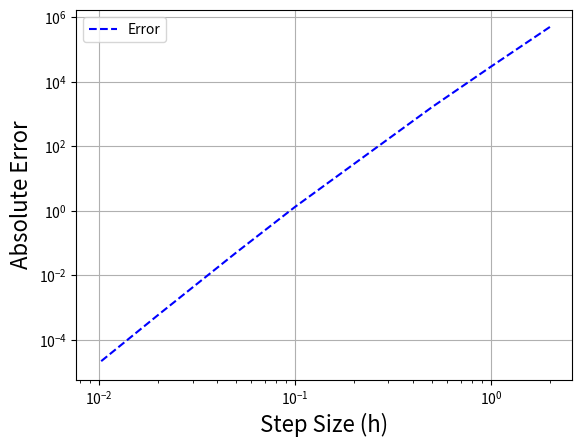
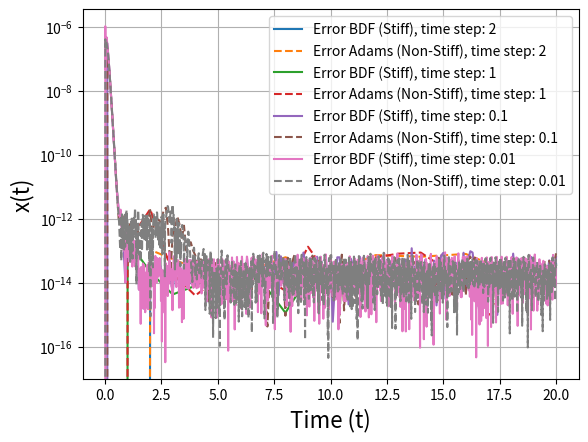

Write the Python code that produced these figures, in order.
import numpy as np
import matplotlib.pyplot as plt
from scipy.integrate import ode
from scipy.integrate import solve_ivp

# Define the exact solution
def exact_solution(t):
    return np.exp(-30 * t)

# Define the differential equation
def tfunc(t, x):
    return -30 * x

# Runge-Kutta 4 method for a single step
def rungekutta4(func, t, h, x):
    k1 = h * func(t, x)
    k2 = h * func(t + h / 2, x + k1 / 2)
    k3 = h * func(t + h / 2, x + k2 / 2)
    k4 = h * func(t + h, x + k3)
    
    return x + (k1 + 2 * k2 + 2 * k3 + k4) / 6 

# Function to solve differential equation using vode
def solve_with_vode(method, x, t, t_max, dt, func):
    solver = ode(func)
    solver.set_integrator('vode', method=method)
    solver.set_initial_value(x, t)

    # Arrays to store the solution
    t_values = [t]
    x_values = [x]

    # Integrate step by step
    while solver.successful() and solver.t < t_max:
        solver.integrate(solver.t + dt)
        t_values.append(solver.t)
        x_values.append(solver.y[0])

    return np.array(t_values), np.array(x_values)

if __name__ == '__main__':

    # Declare Variables
    x0 = 1
    t0 = 0
    step_sizes = [2, 1, 0.5, 0.1, 0.05, 0.02, 0.01]
    dt_values = [2, 1, 0.1, 0.01]
    t_max = 20
    t_span = (0, t_max)
    t_eval = np.linspace(0, 10, 1000)

    # Compute Runge-Kutta approximations and exact solutions for various step sizes
    error_RK4 = []
    for h in step_sizes:
        x_rk4 = rungekutta4(tfunc, t0, h, x0)
        x_exact = exact_solution(h)
        
        print(f'Error RK4 for h={h}: {abs(x_rk4 - x_exact):.5e}')
        error_RK4.append(abs(x_rk4 - x_exact))
    
    # Compute the gradient in log-log graph
    log_h = np.log(step_sizes[1:])
    log_error = np.log(error_RK4[1:])

    gradient_RK4 = np.gradient(log_error, log_h) 

    # Print the mean gradient (OC)
    mean_gradient = np.mean(gradient_RK4)
    print(f"Gradient of log(Error) vs. log(h): {mean_gradient:.2f}")

    # Plot results
    plt.figure()
    plt.loglog(step_sizes, error_RK4, 'b--', label="Error")
    plt.xlabel("Step Size (h)", fontsize=16)
    plt.ylabel("Absolute Error", fontsize=16)
    plt.legend()
    plt.grid()
    plt.savefig('rk4_error.png')

    # Plot results
    plt.figure()

    for dt in dt_values:

        # Solve using BDF method
        t_bdf, x_bdf = solve_with_vode('bdf', x0, t0, t_max, dt, tfunc)

        # Solve using Adams method
        t_adams, x_adams = solve_with_vode('adams', x0, t0, t_max, dt, tfunc)

        # Exact solution
        x_exact_bdf = exact_solution(t_bdf)
        x_exact_adams = exact_solution(t_adams)

        # Compute  absolute errors
        error_bdf = abs(x_bdf - x_exact_bdf)
        error_adams = abs(x_adams - x_exact_adams)

        print(f'Error BDF for dt={dt}:')
        print(error_bdf)
        print(f'Error Adams for dt={dt}:')
        print(error_adams)

        plt.semilogy(t_bdf, error_bdf, '-', label=f"Error BDF (Stiff), time step: {dt}")
        plt.semilogy(t_adams, error_adams, '--', label=f"Error Adams (Non-Stiff), time step: {dt}")

    '''
    # Solve using LSODA
    sol_lsoda = solve_ivp(tfunc, t_span, [x0], method='LSODA', t_eval=t_eval)

    # Compute exact solution
    x_exact = exact_solution(t_eval)

    # Compute absolute error
    error_lsoda = np.abs(sol_lsoda.y[0] - x_exact)
    plt.semilogy(sol_lsoda.t, error_lsoda, 'r-', label="Error (LSODA)")
    
    '''
    plt.xlabel("Time (t)", fontsize=16)
    plt.ylabel("x(t)", fontsize=16)
    plt.legend()
    plt.grid()
    plt.savefig('comparison_error.png')